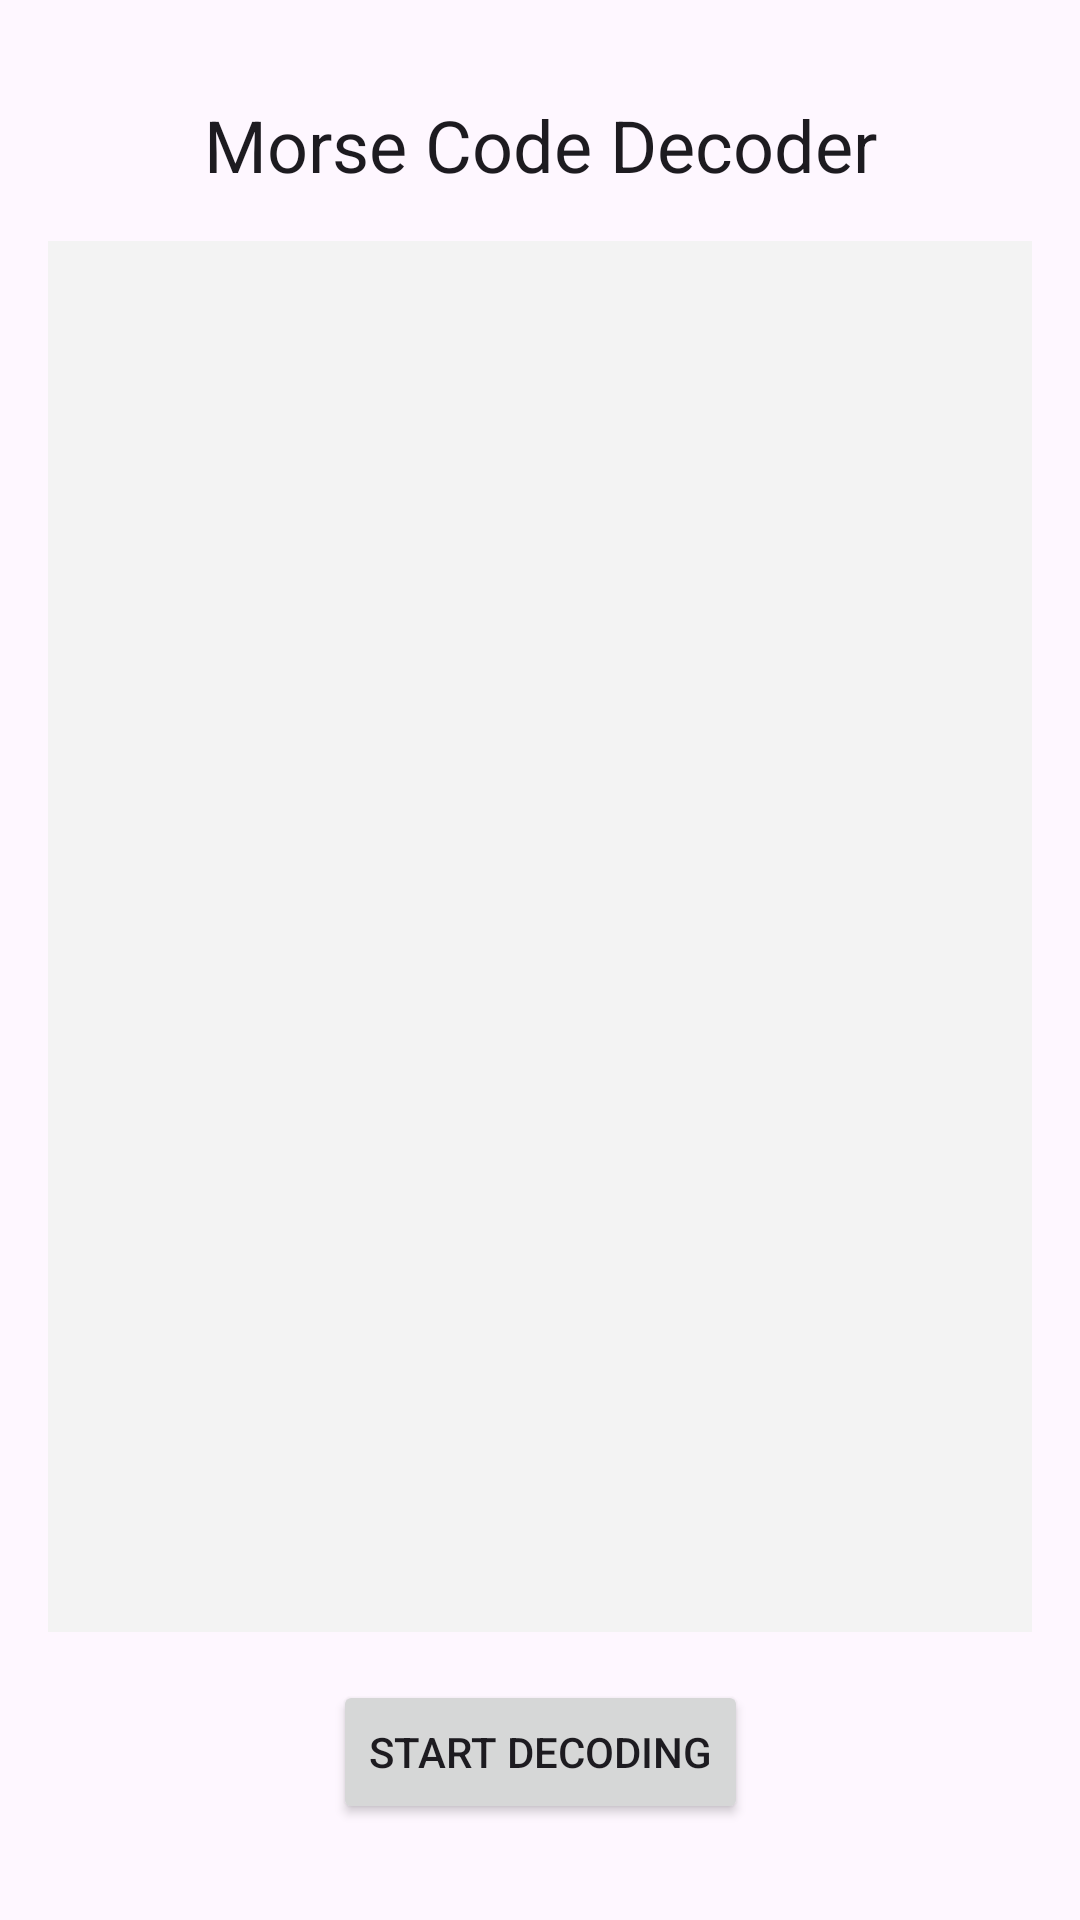

This screen was rendered from an Android layout file. Write that file and the resources it references.
<!-- AndroidManifest.xml: application theme Theme.MorseLab -->
<!-- res/layout/fragment_morse_decoder.xml -->
<?xml version="1.0" encoding="utf-8"?>
<androidx.constraintlayout.widget.ConstraintLayout xmlns:android="http://schemas.android.com/apk/res/android"
    xmlns:app="http://schemas.android.com/apk/res-auto"
    xmlns:tools="http://schemas.android.com/tools"
    android:layout_width="match_parent"
    android:layout_height="match_parent"
    tools:context=".fragment.MorseDecoderFragment">

    <TextView
        android:id="@+id/text_view_title"
        android:layout_width="wrap_content"
        android:layout_height="wrap_content"
        android:layout_marginTop="32dp"
        android:text="@string/morse_code_decoder"
        android:textAppearance="@style/TextAppearance.AppCompat.Headline"
        app:layout_constraintEnd_toEndOf="parent"
        app:layout_constraintStart_toStartOf="parent"
        app:layout_constraintTop_toTopOf="parent" />

    <TextView
        android:id="@+id/text_view_decoded"
        android:layout_width="0dp"
        android:layout_height="0dp"
        android:layout_margin="16dp"
        android:background="#F3F3F3"
        android:gravity="top|start"
        android:padding="8dp"
        android:scrollbars="vertical"
        android:textAppearance="@style/TextAppearance.AppCompat.Medium"
        app:layout_constraintBottom_toTopOf="@+id/button_start_stop"
        app:layout_constraintEnd_toEndOf="parent"
        app:layout_constraintStart_toStartOf="parent"
        app:layout_constraintTop_toBottomOf="@id/text_view_title"
        tools:text="DECODED TEXT APPEARS HERE" />

    <Button
        android:id="@+id/button_start_stop"
        android:layout_width="wrap_content"
        android:layout_height="wrap_content"
        android:layout_marginBottom="32dp"
        android:text="@string/start_decoding"
        app:layout_constraintBottom_toBottomOf="parent"
        app:layout_constraintEnd_toEndOf="parent"
        app:layout_constraintStart_toStartOf="parent" />

</androidx.constraintlayout.widget.ConstraintLayout>
<!-- resources referenced by this layout -->
<resources>
  <string name="morse_code_decoder">Morse Code Decoder</string>
  <string name="start_decoding">Start Decoding</string>
  <style name="Theme.MorseLab" parent="Base.Theme.MorseLab" />
  <style name="Base.Theme.MorseLab" parent="Theme.Material3.DayNight.NoActionBar">
          
          
          <item name="colorPrimary">@color/my_light_primary</item>
  
          
          <item name="android:statusBarColor">?attr/colorSurface</item>
          <item name="android:windowLightStatusBar">true</item>
      </style>
  <color name="my_light_primary">#618EE9</color>
</resources>
